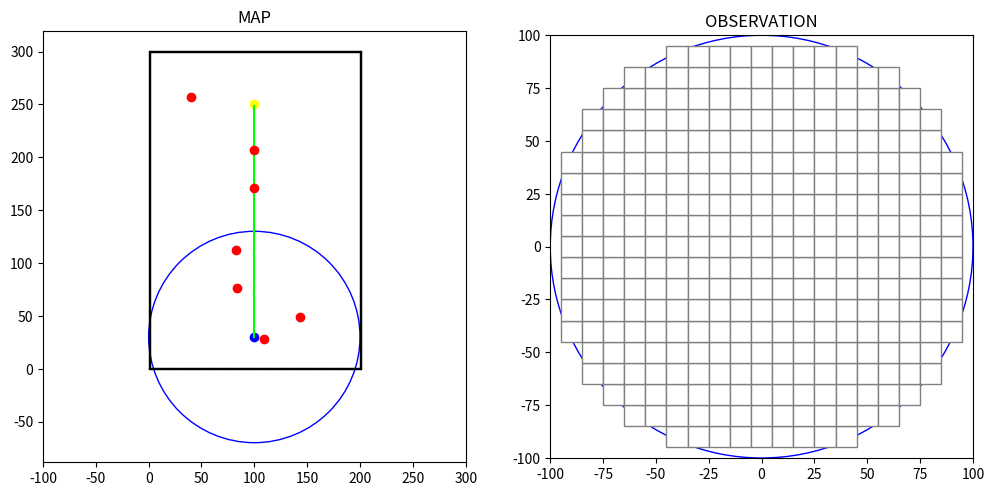

This chart was generated by the following Python code: (Note: this script raises an exception after producing the figure.)
import numpy as np
import matplotlib.pyplot as plt
from matplotlib.animation import FuncAnimation, FFMpegWriter

#                               -------- CONFIGURATION --------
# Define colors
BLACK = (0, 0, 0)
WHITE = (1, 1, 1)
RED = (1, 0, 0)
GREEN = (0, 1, 0)
YELLOW = (1, 1, 0)
BLUE = (0, 0, 1)

# Define map dimensions and start/goal points, number of static obstacles
WIDTH = 200
HEIGHT = 300
START = (100, 30)
GOAL = (100, 250)
NUM_STATIC_OBS = 5

# Define observation radius and grid size
RADIUS = 100
SQUARE_SIZE = 10
SPEED = 2
OBSTACLE_RADIUS = SQUARE_SIZE/3

# Define initial heading angle, turn rate and number of steps
INITIAL_HEADING = 90
TURN_RATE = 5
STEP = (GOAL[1] - START[1]) / SPEED

# Define states
FREE_STATE = 0          # free space
PATH_STATE = 1          # path
COLLISION_STATE = 2     # obstacle or border
GOAL_STATE = 3          # goal point

class asv_visualisation:
    # Initialize environment
    def __init__(self):
        self.width = WIDTH
        self.height = HEIGHT
        self.heading = INITIAL_HEADING
        self.turn_rate = TURN_RATE
        self.speed = SPEED
        self.step = STEP
        self.start = START
        self.goal = GOAL
        self.radius = RADIUS
        self.grid_size = SQUARE_SIZE
        self.center_point = (0,0)

        self.obstacles = self.generate_static_obstacles(5, self.width, self.height)
        self.path = self.generate_path(self.start, self.goal)
        self.boundary = self.generate_border(self.width, self.height)
        self.goal_point = self.generate_goal(self.goal)
        self.objects_environment = self.obstacles + self.path + self.boundary + self.goal_point
        self.grid_dict = self.fill_grid(self.objects_environment, self.grid_size)

    #                           -------- HELPER FUNCTIONS --------
    
    # Create a function that sets the priority of each state in case they overlap: 
    # obstacle/collision > goal point > path > free space
    def get_priority_state(self, current_state, new_state):
        if new_state == COLLISION_STATE:
            return COLLISION_STATE
        elif new_state == GOAL_STATE and current_state != COLLISION_STATE:
            return GOAL_STATE
        elif new_state == PATH_STATE and current_state not in (COLLISION_STATE, GOAL_STATE):
            return PATH_STATE
        elif current_state not in (COLLISION_STATE, GOAL_STATE, PATH_STATE):
            return FREE_STATE
        return current_state
    
    # Create a function that converts each point from the global map to a grid coordinate
    def closest_multiple(self, n, mult):
        return int((n + mult / 2) // mult) * mult
    
    # Create a function to generate a dictionary, storing the grid coordinates and state
    def fill_grid(self, objects, grid_size):
        grid_dict = {}
        for obj in objects:
            m = obj['x']
            n = obj['y']
            state = obj['state']

            m = self.closest_multiple(m, grid_size)
            n = self.closest_multiple(n, grid_size)

            if (m, n) not in grid_dict:
                grid_dict[(m, n)] = FREE_STATE
            
            grid_dict[(m, n)] = self.get_priority_state(grid_dict[(m,n)], state)
        return grid_dict

    # Create a function that generate grid coordinates (x,y) from global map
    def generate_grid(self, radius, square_size, center):
        x = np.arange(-radius + square_size, radius, square_size)
        y = np.arange(-radius + square_size, radius, square_size)
        grid = []
        for i in x:
            for j in y:
                if np.sqrt(i ** 2 + j ** 2) <= radius:
                    grid.append((center[0] + i, center[1] + j))
        return grid
    
    #                           -------- MAP GENERATION --------

    # Create a function to generate borders around the map
    def generate_border(self, map_width, map_height):
        boundary = []
        for x in range(0, map_width + 1):
            boundary.append({'x': x, 'y': 0, 'state': COLLISION_STATE})             # lower boundary
            boundary.append({'x': x, 'y': map_height, 'state': COLLISION_STATE})    # upper boundary
        for y in range(0, map_height + 1):
            boundary.append({'x': 0, 'y': y, 'state': COLLISION_STATE})             # left boundary
            boundary.append({'x': map_width, 'y': y, 'state': COLLISION_STATE})     # right boundary
        return boundary
    
    # Create a function to generate static obstacles
    def generate_static_obstacles(self, num_obs, map_width, map_height):
        obstacles = []
        # Generate random obstacles around the map
        for _ in range(num_obs):
            x = np.random.randint(0, map_width)
            y = np.random.randint(0, map_height)
            obstacles.append({'x': x, 'y': y, 'state': COLLISION_STATE})
        # Generate 2 random obstacles along the path
        for _ in range(2):
            x = self.start[0]
            y = np.random.randint(self.start[1] + 20, self.goal[1] - 20)
            obstacles.append({'x': x, 'y': y, 'state': COLLISION_STATE})
        return obstacles
    
    # Function that generate a path line (list/array of points)
    def generate_path(self, start_point, goal_point):
        path = []
        num_points = goal_point[1] - start_point[1]     # straight vertical line
        for i in range(num_points):
            y = start_point[1] + i
            path.append({'x': start_point[0], 'y': y, 'state': PATH_STATE})
        return path
    
    def generate_goal(self, goal_point):
        goal = []
        goal.append({'x': goal_point[0], 'y': goal_point[1], 'state': GOAL_STATE})
        return goal
    
    #                           -------- MAIN LOOP --------
    def main(self):
        # Initialize figure and axes
        fig, (ax1, ax2) = plt.subplots(1, 2, figsize=(12, 8))

        # First plot: whole map
        ax1.set_aspect('equal')
        ax1.set_title('MAP')
        ax1.set_xlim(-self.radius, self.width + self.radius)
        ax2.set_ylim(-self.radius, self.height + self.radius)

        # Second plot: observation per timestep
        ax2.set_aspect('equal')
        ax2.set_title('OBSERVATION')
        ax2.set_xlim(-self.radius, self.radius)
        ax2.set_ylim(-self.radius, self.radius)

        # Plot ASV and observation circle
        self.agent_1, = ax1.plot([], [], marker='^', color=BLUE)
        self.agent_2, = ax2.plot([], [], marker='^', color=BLUE)
        observation_horizon1 = plt.Circle(self.start, self.radius, color=BLUE, fill=False)
        observation_horizon2 = plt.Circle((0, 0), self.radius, color=BLUE, fill=False)
        ax1.add_patch(observation_horizon1)
        ax2.add_patch(observation_horizon2)

        # Plot start point
        ax1.plot(self.start[0], self.start[1], marker='o', color=BLUE)

        # Plot goal point
        ax1.plot(self.goal[0], self.goal[1], marker='o', color=YELLOW)

        # Plot the boundary
        for obj in self.boundary:
            boundary_line = plt.Rectangle((obj['x'], obj['y']), 1, 1, edgecolor=BLACK, facecolor=BLACK)
            ax1.add_patch(boundary_line)
        
        # Plot the path
        path_x = [point['x'] for point in self.path]
        path_y = [point['y'] for point in self.path]
        ax1.plot(path_x, path_y, '-', color=GREEN)

        # Plot obstacles
        for obj in self.obstacles:
            ax1.plot(obj['x'], obj['y'], marker='o', color=RED)

        # Plot the grid points on the right
        self.grid = self.generate_grid(self.radius, self.grid_size, self.center_point)
        grid_patches = []

        # Initialize all grids as free space
        for (cx, cy) in self.grid:
            state = self.grid_dict.get((self.closest_multiple(cx, self.grid_size), self.closest_multiple(cy, self.grid_size)), FREE_STATE)
            color = 'white'
            rect = plt.Rectangle((cx - self.grid_size / 2 - self.center_point[0], cy - self.grid_size / 2 - self.center_point[1]), self.grid_size, self.grid_size,
                                edgecolor='gray', facecolor=color)
            grid_patches.append(rect)
            ax2.add_patch(rect)
        
        # Initialize/Reset the variables for actions
        self.step_count = 0
        self.speed = self.speed
        self.current_heading = self.heading
        self.asv_path = [self.start]
        self.asv_heading = [self.heading]
        self.position = self.start

        # Plot the steps of the ASV
        # Go straight
        while self.step_count < self.step:
            self.position = (self.position[0] + self.speed * np.cos(np.radians(self.current_heading)),
                             self.position[1] + self.speed * np.sin(np.radians(self.current_heading)))
            # Append new position and heading angle to list
            self.asv_path.append(self.position)
            self.asv_heading.append(self.current_heading)
            # Update new heading angle and step count
            self.current_heading = self.current_heading
            self.step_count += 1

        # # Turn left
        # while self.step_count < self.step:
        #     self.position = (self.position[0] + self.speed * np.cos(np.radians(self.current_heading)),
        #                     self.position[1] + self.speed * np.sin(np.radians(self.current_heading)))
        #     # Append new position and heading angle to list
        #     self.asv_path.append(self.position)
        #     self.asv_heading.append(self.current_heading)
        #     # Update new heading angle and step count
        #     self.current_heading += self.turn_rate
        #     self.step_count += 1

        # # Turn right
        # while self.step_count < self.step:
        #     self.position = (self.position[0] + self.speed*np.cos(np.radians(self.current_heading)),
        #                     self.position[1] + self.speed*np.sin(np.radians(self.current_heading)))
        #     # Append new position and heading angle to list
        #     self.asv_path.append(self.position)
        #     self.asv_heading.append(self.current_heading)
        #     # Update new heading angle and step count
        #     self.current_heading -= self.turn_rate
        #     self.step_count += 1
        
        def update(frame):
            current_pos = self.asv_path[frame]
            heading = self.asv_heading[frame]

            # Update ASV position and heading angle in first plot
            self.agent_1.set_data(current_pos[0], current_pos[1])
            self.agent_1.set_marker((3, 0, heading - 90))

            # Update the observation circle: move along with the ASV in the first plot
            observation_horizon1.center = current_pos

            # Update grid_dict with the new center point
            new_grid = self.generate_grid(self.radius, self.grid_size, current_pos)
            for rect in grid_patches:
                rect.remove()
            grid_patches.clear()

            for (cx, cy) in new_grid:
                state = self.grid_dict.get((self.closest_multiple(cx, self.grid_size), self.closest_multiple(cy, self.grid_size)), FREE_STATE)
                color = WHITE
                if state == COLLISION_STATE:
                    color = RED
                elif state == PATH_STATE:
                    color = GREEN
                elif state == GOAL_STATE:
                    color = YELLOW
                rect = plt.Rectangle((cx - self.grid_size / 2 - current_pos[0], cy - self.grid_size / 2 - current_pos[1]), self.grid_size, self.grid_size,
                                     edgecolor='gray', facecolor=color)
                rect.set_zorder(1)     # make sure the grids don't overlay other components
                grid_patches.append(rect)
                ax2.add_patch(rect)

                if state == COLLISION_STATE:
                    print("Collide")
                elif state == GOAL_STATE:
                    print("Reached goal")
                elif state == PATH_STATE:
                    print("On path")
                elif state == FREE_STATE:
                    print("On free space")
            
            # Update ASV and observation circle after grid patches in the second plot
            self.agent_2.set_data(0, 0)
            self.agent_2.set_marker((3, 0, heading - 90))
            self.agent_2.set_zorder(3)

            observation_horizon2.center = (0, 0)
            observation_horizon2.set_zorder(2)

            return self.agent_1, self.agent_2, observation_horizon1, observation_horizon2, *grid_patches

        # Create animation and display
        ani = FuncAnimation(fig, update, frames=len(self.asv_path), blit=True, interval=200, repeat=False)
        
        # # Write to mp4 file
        # FFwriter = FFMpegWriter(fps=5)
        # ani.save("Paper-implementation/static_obstacle_v2.mp4", writer=FFwriter)
        
        plt.show()

# Create visualisation
visualisation = asv_visualisation()
visualisation.main()